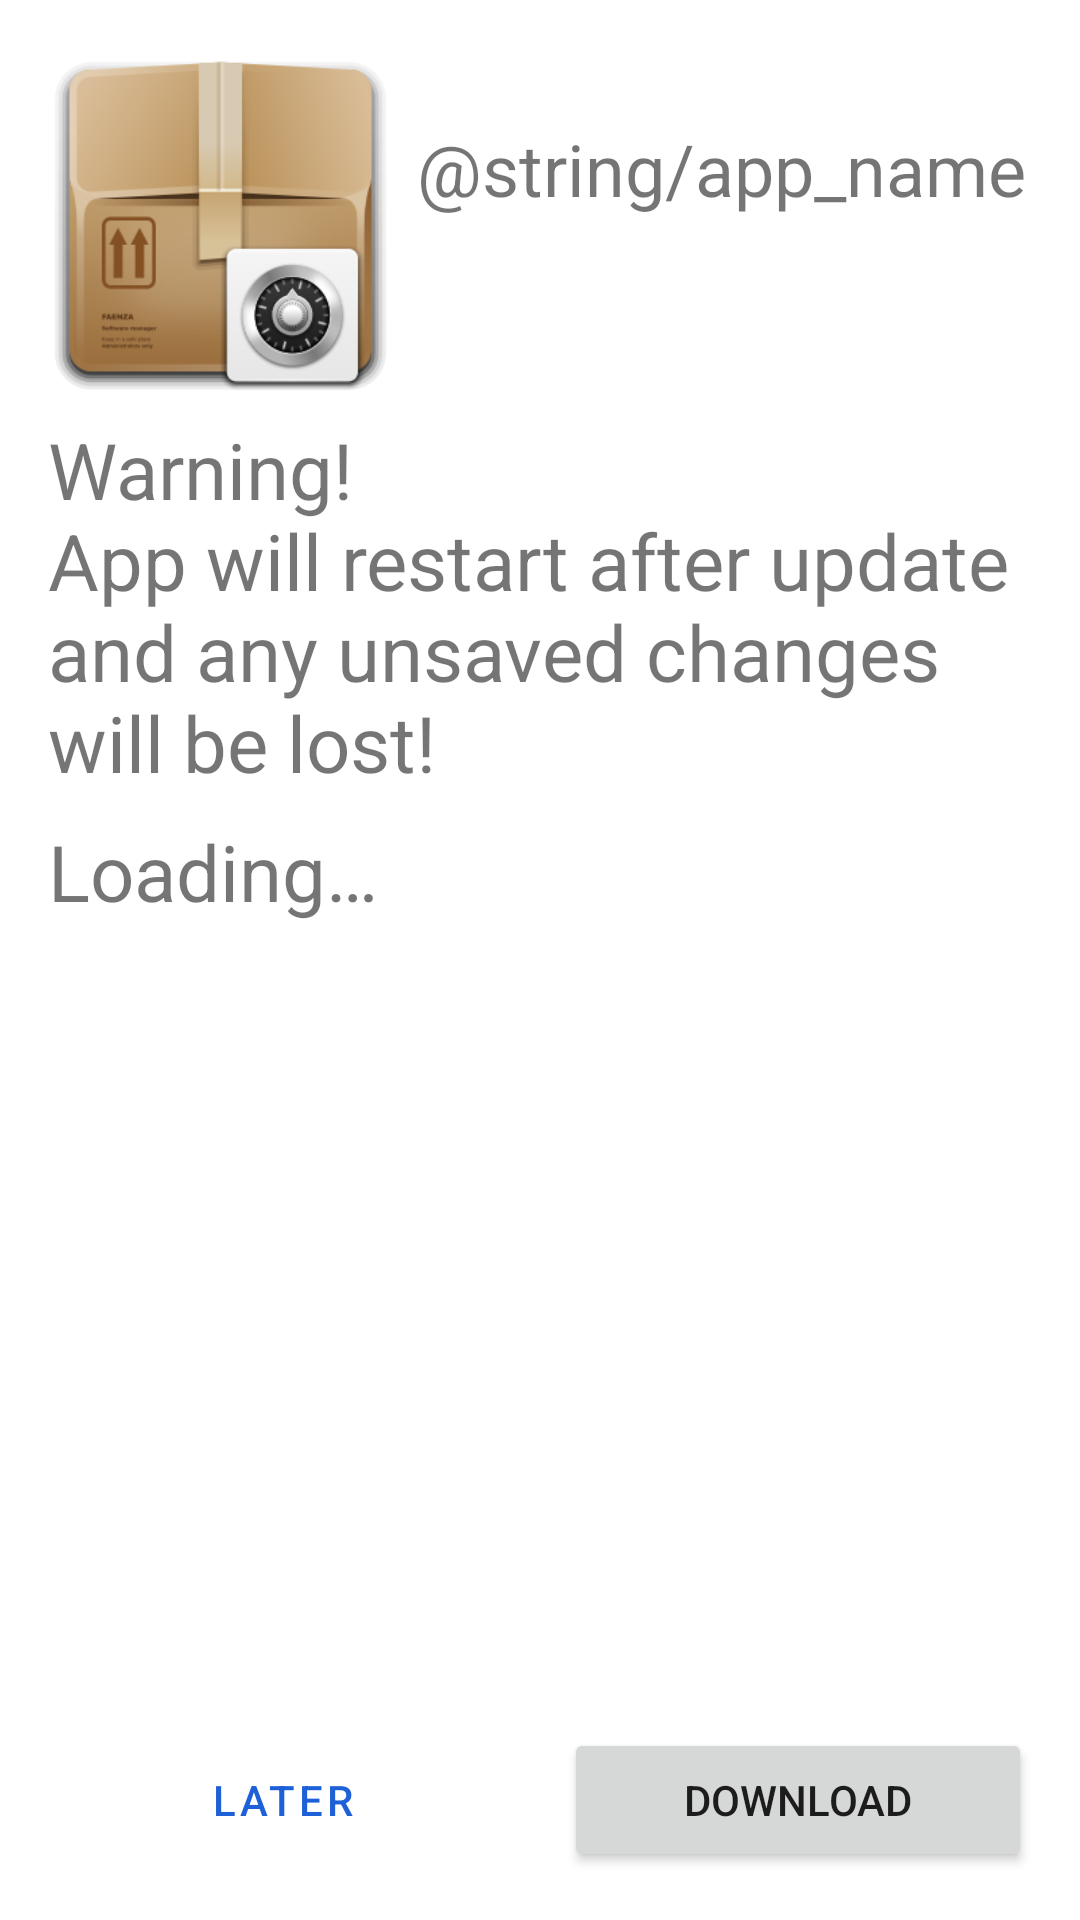

Layout XML and referenced resources for this Android screen:
<!-- AndroidManifest.xml: fallback theme Theme.MaterialComponents.DayNight.NoActionBar -->
<!-- res/layout/updates_activity.xml -->
<?xml version="1.0" encoding="utf-8"?>
<androidx.constraintlayout.widget.ConstraintLayout xmlns:android="http://schemas.android.com/apk/res/android"
    xmlns:app="http://schemas.android.com/apk/res-auto"
    xmlns:tools="http://schemas.android.com/tools"
    android:id="@+id/updateLayout"
    android:layout_width="match_parent"
    android:layout_height="match_parent"
    android:layout_margin="16dp"
    android:padding="16dp"
    tools:context=".UpdatesActivity">

    <ImageView
        android:id="@+id/imageView5"
        android:layout_width="115dp"
        android:layout_height="115dp"
        android:src="@drawable/update_available"
        app:layout_constraintStart_toStartOf="parent"
        app:layout_constraintTop_toTopOf="parent"
        app:srcCompat="@drawable/update_available" />

    <TextView
        android:id="@+id/textView14"
        android:layout_width="0dp"
        android:layout_height="wrap_content"
        android:layout_marginStart="8dp"
        android:layout_marginTop="24dp"
        android:text="@string/app_name"
        android:textSize="24sp"
        app:layout_constraintEnd_toEndOf="parent"
        app:layout_constraintStart_toEndOf="@+id/imageView5"
        app:layout_constraintTop_toTopOf="parent" />

    <TextView
        android:id="@+id/updateVersion"
        android:layout_width="0dp"
        android:layout_height="wrap_content"
        android:layout_marginStart="8dp"
        android:layout_marginTop="16dp"
        android:textSize="24sp"
        app:layout_constraintEnd_toEndOf="parent"
        app:layout_constraintStart_toEndOf="@+id/imageView5"
        app:layout_constraintTop_toBottomOf="@+id/textView14" />

    <TextView
        android:id="@+id/textView2"
        android:layout_width="0dp"
        android:layout_height="wrap_content"
        android:layout_marginTop="8dp"
        android:text="@string/update_notice"
        android:textSize="26sp"
        app:layout_constraintEnd_toEndOf="parent"
        app:layout_constraintStart_toStartOf="parent"
        app:layout_constraintTop_toBottomOf="@+id/imageView5" />

    <ScrollView
        android:layout_width="match_parent"
        android:layout_height="0dp"
        app:layout_constraintBottom_toTopOf="@+id/updateLater"
        app:layout_constraintEnd_toEndOf="parent"
        app:layout_constraintStart_toStartOf="parent"
        app:layout_constraintTop_toBottomOf="@+id/textView2">

        <LinearLayout
            android:layout_width="match_parent"
            android:layout_height="wrap_content"
            android:orientation="vertical">

            <TextView
                android:id="@+id/changelogText"
                android:layout_width="wrap_content"
                android:layout_height="wrap_content"
                android:layout_marginTop="8dp"
                android:layout_marginBottom="24dp"
                android:text="@string/loading"
                android:textSize="26sp" />
        </LinearLayout>
    </ScrollView>

    <Button
        android:id="@+id/downloadUpdate"
        android:layout_width="0dp"
        android:layout_height="wrap_content"
        android:text="@string/download"
        app:layout_constraintBottom_toBottomOf="parent"
        app:layout_constraintEnd_toEndOf="parent"
        app:layout_constraintHorizontal_bias="0.5"
        app:layout_constraintStart_toEndOf="@+id/updateLater" />

    <Button
        android:id="@+id/updateLater"
        style="?attr/materialButtonOutlinedStyle"
        android:layout_width="0dp"
        android:layout_height="wrap_content"
        android:layout_marginEnd="16dp"
        android:text="@string/later"
        android:textColor="@color/blue"
        app:layout_constraintBottom_toBottomOf="parent"
        app:layout_constraintEnd_toStartOf="@+id/downloadUpdate"
        app:layout_constraintHorizontal_bias="0.5"
        app:layout_constraintStart_toStartOf="parent" />

</androidx.constraintlayout.widget.ConstraintLayout>
<!-- resources referenced by this layout -->
<resources>
  <color name="blue">#1E60D7</color>
  <!-- drawable update_available: png bitmap (drawable, 35666 bytes) -->
  <string name="download">Download</string>
  <string name="later">Later</string>
  <string name="loading">Loading…</string>
  <string name="update_notice">"Warning!\nApp will restart after update and any unsaved changes will be lost!"</string>
</resources>
